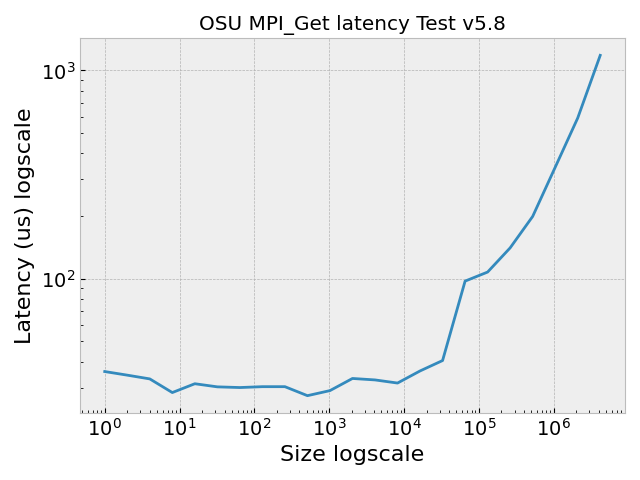

Values plotted in this chart, from the file beside it:
, Size, Latency (us)
0, 1.0, 35.85
1, 2.0, 34.45
2, 4.0, 33.05
3, 8.0, 28.42
4, 16.0, 31.33
5, 32.0, 30.27
6, 64.0, 30.04
7, 128.0, 30.33
8, 256.0, 30.33
9, 512.0, 27.46
10, 1024, 29.04
11, 2048, 33.21
12, 4096, 32.68
13, 8192, 31.57
14, 16384, 36.09
15, 32768, 40.49
16, 65536, 97.42
17, 131072, 107.7
18, 262144, 140.7
19, 524288, 199.1
20, 1048576, 342.8
21, 2097152, 590.9
22, 4194304, 1182
